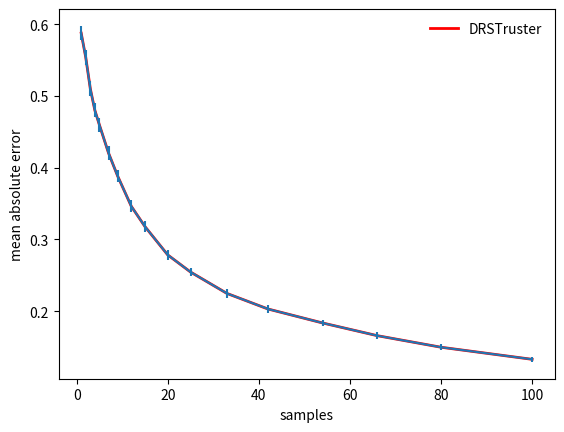

Source code (Python):
# coding: utf-8

import matplotlib.pyplot as plt
import numpy as np
import math
from scipy.stats import dirichlet, multinomial

# dirichlet - HABIT's evaluation
alpha = np.ones(5)
alpha = dirichlet(alpha).rvs(size=1)[0] * 20

samples = [1, 2, 3, 4, 5, 7, 9, 12, 15, 20, 25, 33, 42, 54, 66, 80, 100]
x = np.array(samples)
y = np.zeros(len(samples))
err = np.zeros(len(samples))

runs = 1000

for n in range(len(samples)):

    y_s = np.zeros(runs)

    for r in range(runs):
        print("Run #", r + (n * runs))
        truster = dirichlet(alpha).rvs(size=1)[0]

        alpha_p = np.ones(5)

        alpha_p += multinomial(1, truster).rvs(size=samples[n]).sum(axis=0)

        y_s[r] = np.sum(np.abs(truster - alpha_p / np.sum(alpha_p)))

    y[n] = np.mean(y_s)
    err[n] = np.std(y_s)

print(err)

plt.plot(x, y, 'r-', lw=2, label="DRSTruster")
plt.xlabel("samples")
plt.ylabel("mean absolute error")
plt.errorbar(x, y, yerr=2 * err / math.sqrt(runs))

plt.legend(loc='best', frameon=False)
plt.show()
